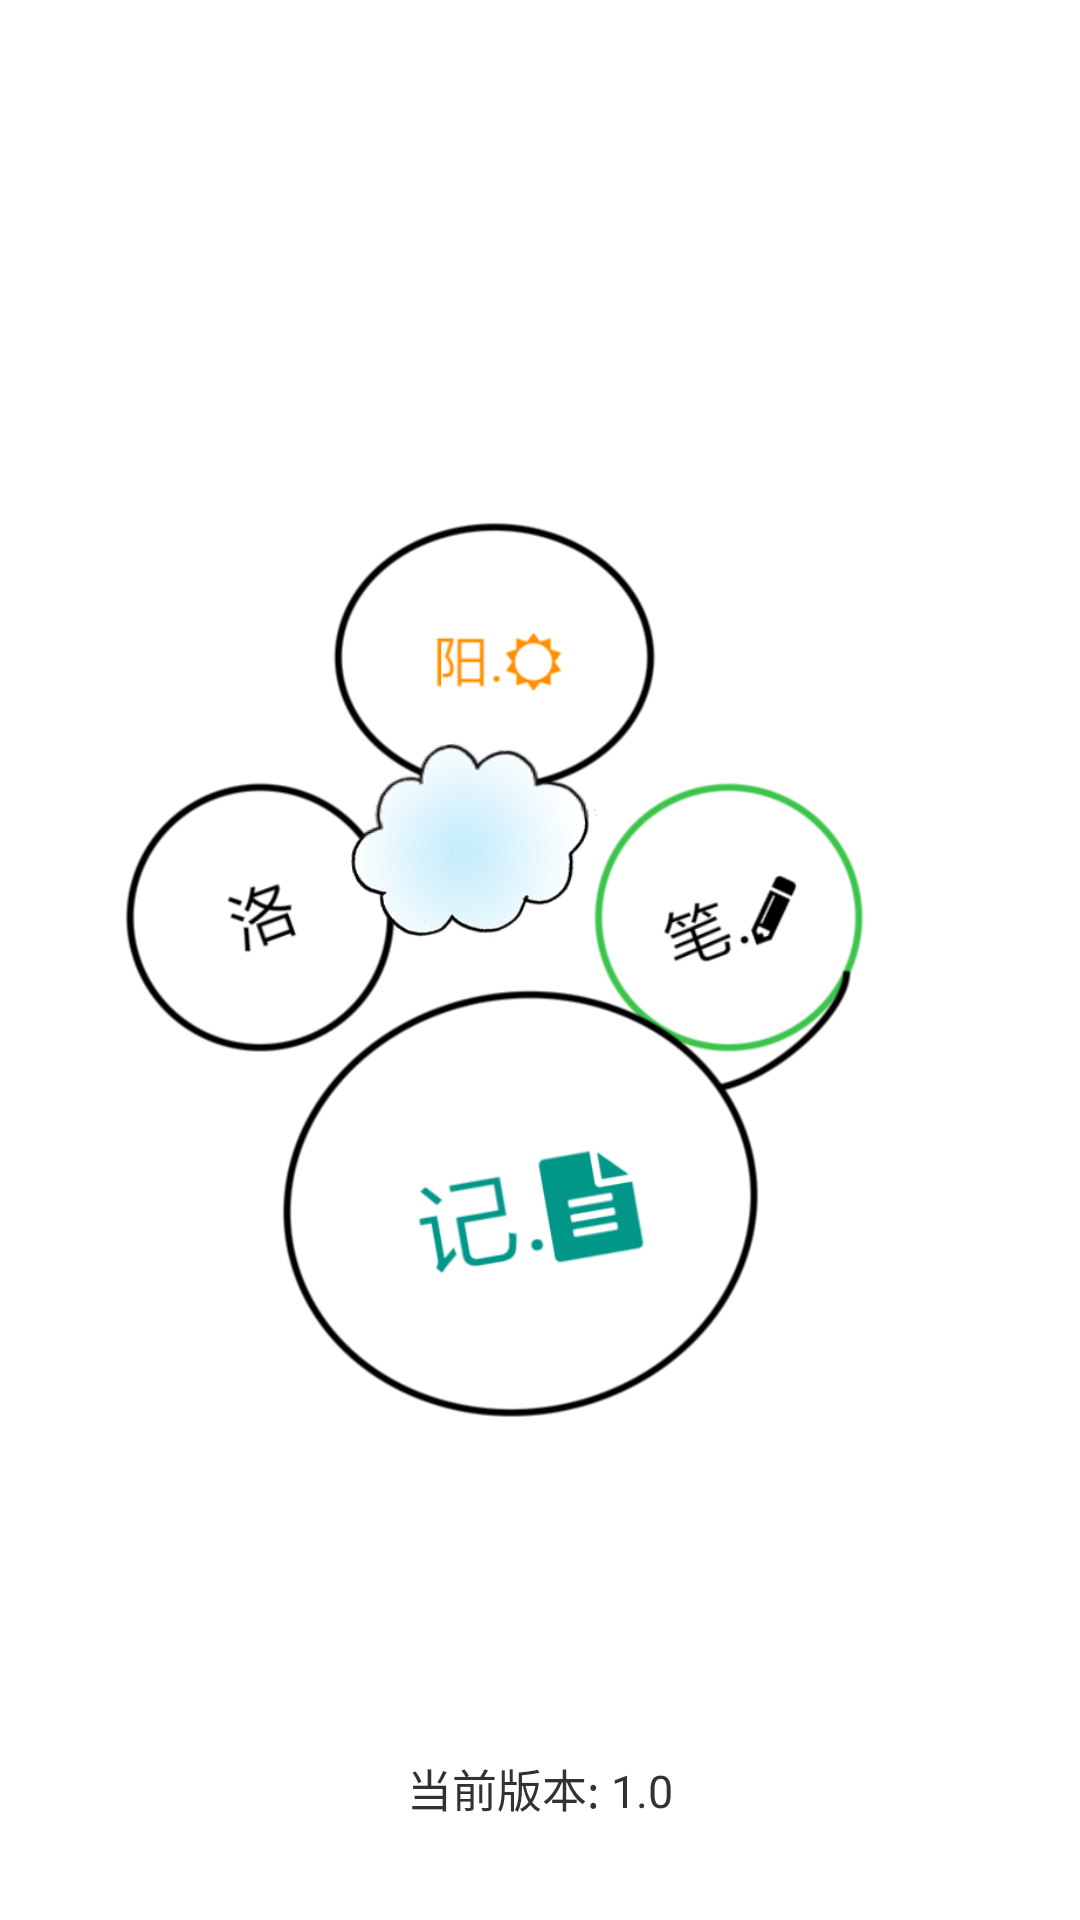

The Android layout XML behind this screen, and the referenced resources:
<!-- AndroidManifest.xml: activity theme android:Theme.Light.NoTitleBar.Fullscreen -->
<!-- res/layout/activity_welcome.xml -->
<?xml version="1.0" encoding="utf-8"?>
<RelativeLayout
    android:id="@+id/rl_wecome_root"
    android:background="@drawable/luoy"
    android:layout_width="fill_parent"
    android:layout_height="fill_parent"
  xmlns:android="http://schemas.android.com/apk/res/android">

    <TextView
        android:textSize="15.0sp"
        android:id="@+id/tv_welcome_version"
        android:layout_width="wrap_content"
        android:layout_height="wrap_content"
        android:layout_marginBottom="33.0dip"
        android:text="当前版本: 1.0"
        android:layout_alignParentBottom="true"
        android:layout_centerHorizontal="true" />

</RelativeLayout>
<!-- resources referenced by this layout -->
<resources>
  <!-- drawable luoy: png bitmap (drawable-hdpi-v4, 108856 bytes) -->
</resources>
